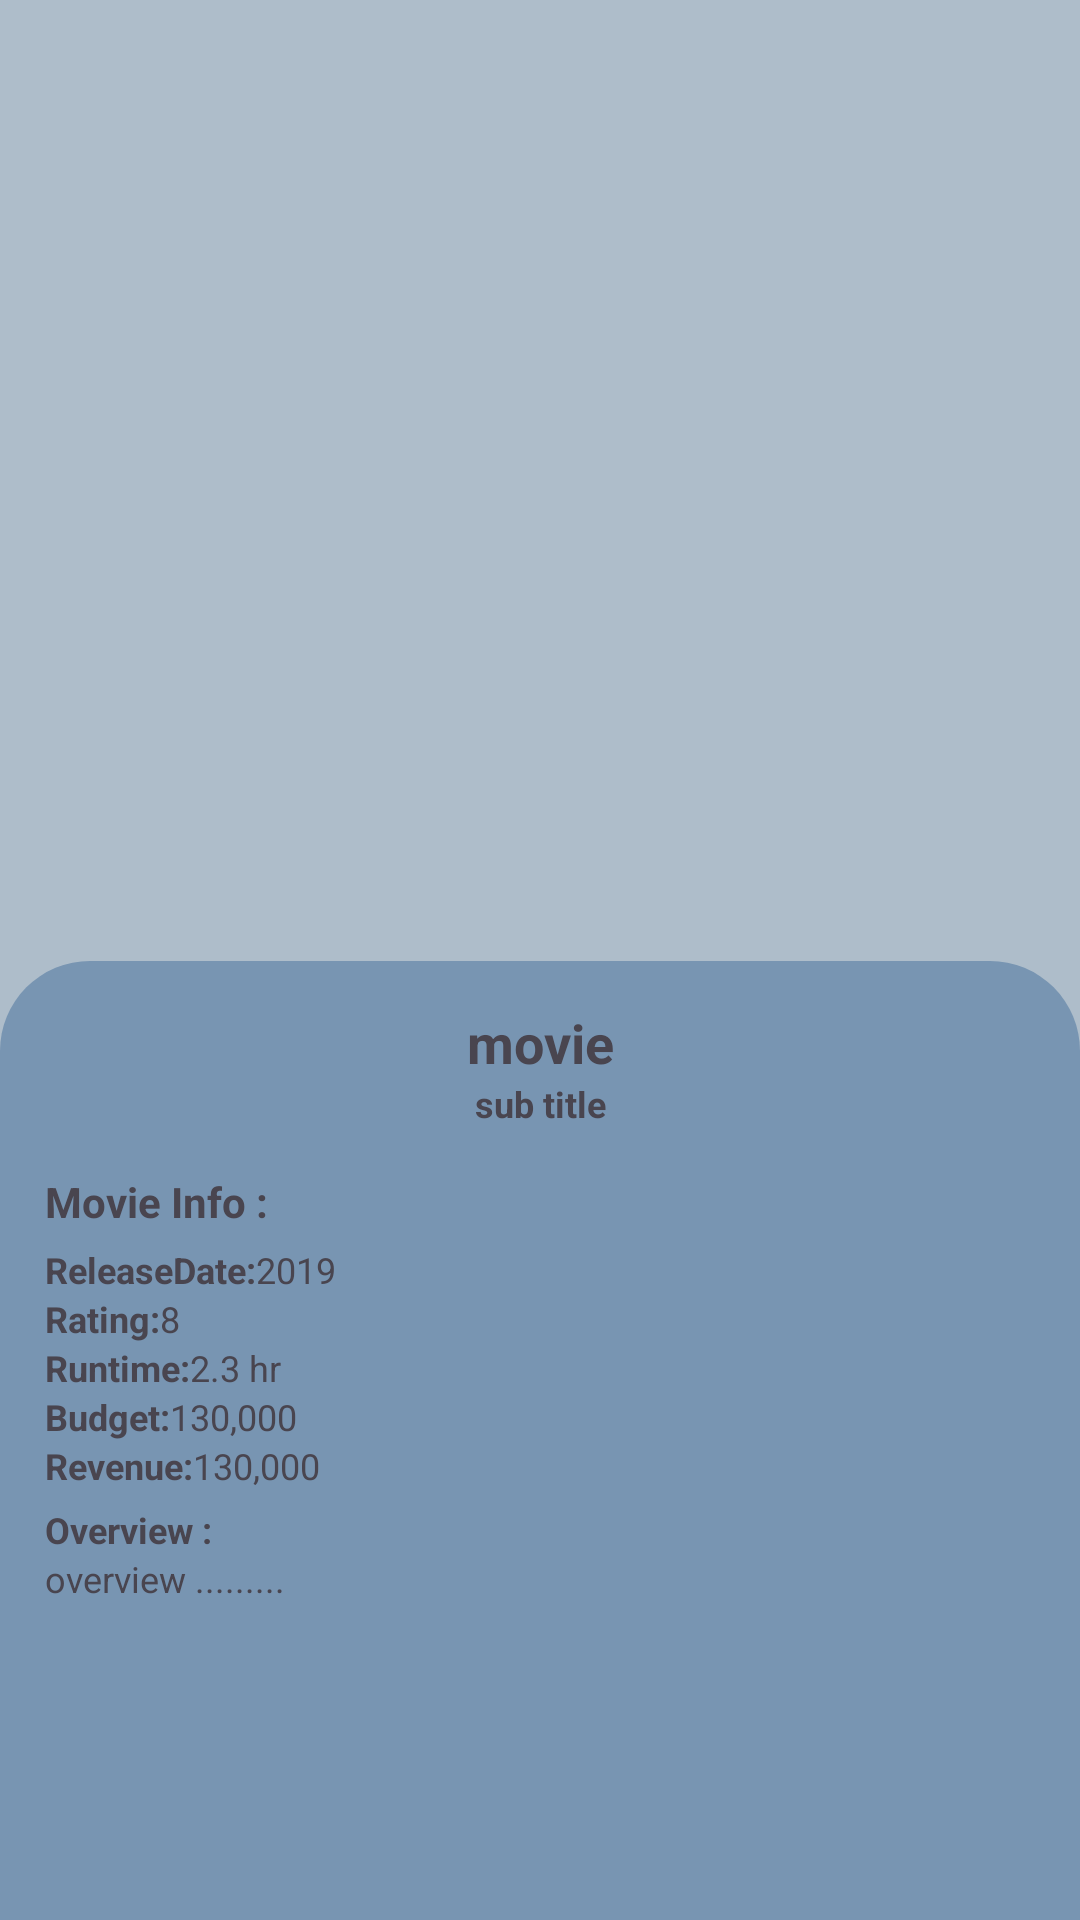

Write the Android layout XML for this screen, with the resource values it uses.
<!-- AndroidManifest.xml: application theme Theme.MoviePaging3 -->
<!-- res/layout/fragment_movie_details.xml -->
<?xml version="1.0" encoding="utf-8"?>
<androidx.constraintlayout.widget.ConstraintLayout xmlns:android="http://schemas.android.com/apk/res/android"
    xmlns:app="http://schemas.android.com/apk/res-auto"
    xmlns:tools="http://schemas.android.com/tools"
    android:layout_width="match_parent"
    android:layout_height="match_parent"
    android:background="#AEBDCA"
    tools:context=".ui.MovieDetailsFragment">

    <androidx.constraintlayout.widget.ConstraintLayout
        android:id="@+id/imgLayout"
        android:layout_width="match_parent"
        android:layout_height="wrap_content"
        app:layout_constraintEnd_toEndOf="parent"
        app:layout_constraintStart_toStartOf="parent"
        app:layout_constraintTop_toTopOf="parent">

        <ImageView
            android:id="@+id/imgMovieBack"
            android:layout_width="match_parent"
            android:layout_height="350dp"
            android:alpha="0.1"
            android:scaleType="centerCrop"
            android:src="@drawable/poster_placeholder"
            app:layout_constraintBottom_toBottomOf="parent"
            app:layout_constraintEnd_toEndOf="parent"
            app:layout_constraintStart_toStartOf="parent"
            app:layout_constraintTop_toTopOf="parent" />

        <com.google.android.material.imageview.ShapeableImageView
            android:id="@+id/imgMovie"
            android:layout_width="200dp"
            android:layout_height="300dp"
            android:layout_gravity="center"
            android:layout_marginTop="20dp"
            android:scaleType="centerCrop"
            android:src="@drawable/poster_placeholder"
            app:layout_constraintBottom_toBottomOf="parent"
            app:layout_constraintEnd_toEndOf="parent"
            app:layout_constraintStart_toStartOf="parent"
            app:layout_constraintTop_toTopOf="parent"
            app:shapeAppearanceOverlay="@style/RoundedImageView" />
    </androidx.constraintlayout.widget.ConstraintLayout>


    <androidx.constraintlayout.widget.ConstraintLayout
        android:id="@+id/constraintLayout"
        android:layout_width="match_parent"
        android:layout_height="0dp"
        android:layout_marginTop="-30dp"
        android:background="@drawable/bg_details"
        android:padding="15dp"
        app:layout_constraintBottom_toBottomOf="parent"
        app:layout_constraintEnd_toEndOf="parent"
        app:layout_constraintStart_toStartOf="parent"
        app:layout_constraintTop_toBottomOf="@+id/imgLayout">

        <ScrollView
            android:id="@+id/scrollView2"
            android:layout_width="0dp"
            android:layout_height="match_parent"
            app:layout_constraintEnd_toEndOf="parent"
            app:layout_constraintStart_toStartOf="parent"
            app:layout_constraintTop_toTopOf="parent">

            <androidx.constraintlayout.widget.ConstraintLayout
                android:layout_width="match_parent"
                android:layout_height="wrap_content">

                <TextView
                    android:id="@+id/tvMovieTitle"
                    android:layout_width="0dp"
                    android:layout_height="wrap_content"
                    android:text="@string/movies"
                    android:textAlignment="center"
                    android:textColor="@color/txtColorTitle"
                    android:textSize="18sp"
                    android:textStyle="bold"
                    app:layout_constraintEnd_toEndOf="parent"
                    app:layout_constraintStart_toStartOf="parent"
                    app:layout_constraintTop_toTopOf="parent" />

                <TextView
                    android:id="@+id/tvMovieTagLine"
                    android:layout_width="0dp"
                    android:layout_height="wrap_content"
                    android:text="@string/sub_title"
                    android:textAlignment="center"
                    android:textColor="@color/txtColorTitle"
                    android:textSize="12sp"
                    android:textStyle="bold"
                    app:layout_constraintEnd_toEndOf="parent"
                    app:layout_constraintStart_toStartOf="parent"
                    app:layout_constraintTop_toBottomOf="@+id/tvMovieTitle" />

                <TextView
                    android:id="@+id/tvMovieInfo"
                    android:layout_width="wrap_content"
                    android:layout_height="wrap_content"
                    android:layout_marginTop="15dp"
                    android:text="@string/movie_info"
                    android:textColor="@color/iconColor"
                    android:textSize="14sp"
                    android:textStyle="bold"
                    app:layout_constraintStart_toStartOf="parent"
                    app:layout_constraintTop_toBottomOf="@+id/tvMovieTagLine" />

                <TextView
                    android:id="@+id/tvMovieDateReleaseTitle"
                    android:layout_width="wrap_content"
                    android:layout_height="wrap_content"
                    android:layout_marginTop="5dp"
                    android:text="@string/releasedate"
                    android:textColor="@color/iconColor"
                    android:textSize="12sp"
                    android:textStyle="bold"
                    app:layout_constraintStart_toStartOf="parent"
                    app:layout_constraintTop_toBottomOf="@+id/tvMovieInfo" />

                <TextView
                    android:id="@+id/tvMovieDateRelease"
                    android:layout_width="wrap_content"
                    android:layout_height="wrap_content"
                    android:text="@string/_2019"
                    android:textColor="@color/txtColorOne"
                    android:textSize="12sp"
                    app:layout_constraintBaseline_toBaselineOf="@+id/tvMovieDateReleaseTitle"
                    app:layout_constraintStart_toEndOf="@+id/tvMovieDateReleaseTitle" />

                <TextView
                    android:id="@+id/tvMovieRatingTitle"
                    android:layout_width="wrap_content"
                    android:layout_height="wrap_content"
                    android:text="@string/rating"
                    android:textColor="@color/iconColor"
                    android:textSize="12sp"
                    android:textStyle="bold"
                    app:layout_constraintStart_toStartOf="parent"
                    app:layout_constraintTop_toBottomOf="@id/tvMovieDateReleaseTitle" />

                <TextView
                    android:id="@+id/tvMovieRating"
                    android:layout_width="wrap_content"
                    android:layout_height="wrap_content"
                    android:text="@string/_8"
                    android:textColor="@color/txtColorOne"
                    android:textSize="12sp"
                    app:layout_constraintBaseline_toBaselineOf="@+id/tvMovieRatingTitle"
                    app:layout_constraintStart_toEndOf="@+id/tvMovieRatingTitle" />

                <TextView
                    android:id="@+id/tvMovieRuntimeTitle"
                    android:layout_width="wrap_content"
                    android:layout_height="wrap_content"
                    android:text="@string/runtimes"
                    android:textColor="@color/iconColor"
                    android:textSize="12sp"
                    android:textStyle="bold"
                    app:layout_constraintStart_toStartOf="parent"
                    app:layout_constraintTop_toBottomOf="@id/tvMovieRatingTitle" />

                <TextView
                    android:id="@+id/tvMovieRuntime"
                    android:layout_width="wrap_content"
                    android:layout_height="wrap_content"
                    android:text="@string/_2_3_hr"
                    android:textColor="@color/txtColorOne"
                    android:textSize="12sp"
                    app:layout_constraintBaseline_toBaselineOf="@+id/tvMovieRuntimeTitle"
                    app:layout_constraintStart_toEndOf="@+id/tvMovieRuntimeTitle" />

                <TextView
                    android:id="@+id/tvMovieBudgetTitle"
                    android:layout_width="wrap_content"
                    android:layout_height="wrap_content"
                    android:text="@string/budget"
                    android:textColor="@color/iconColor"
                    android:textSize="12sp"
                    android:textStyle="bold"
                    app:layout_constraintStart_toStartOf="parent"
                    app:layout_constraintTop_toBottomOf="@id/tvMovieRuntimeTitle" />

                <TextView
                    android:id="@+id/tvMovieBudget"
                    android:layout_width="wrap_content"
                    android:layout_height="wrap_content"
                    android:text="@string/_130_0000"
                    android:textColor="@color/txtColorOne"
                    android:textSize="12sp"
                    app:layout_constraintBaseline_toBaselineOf="@+id/tvMovieBudgetTitle"
                    app:layout_constraintStart_toEndOf="@+id/tvMovieBudgetTitle" />

                <TextView
                    android:id="@+id/tvMovieRevenueTitle"
                    android:layout_width="wrap_content"
                    android:layout_height="wrap_content"
                    android:text="@string/revenue"
                    android:textColor="@color/iconColor"
                    android:textSize="12sp"
                    android:textStyle="bold"
                    app:layout_constraintStart_toStartOf="parent"
                    app:layout_constraintTop_toBottomOf="@id/tvMovieBudgetTitle" />

                <TextView
                    android:id="@+id/tvMovieRevenue"
                    android:layout_width="wrap_content"
                    android:layout_height="wrap_content"
                    android:text="@string/_130_000"
                    android:textColor="@color/txtColorOne"
                    android:textSize="12sp"
                    app:layout_constraintBaseline_toBaselineOf="@+id/tvMovieRevenueTitle"
                    app:layout_constraintStart_toEndOf="@+id/tvMovieRevenueTitle" />

                <TextView
                    android:id="@+id/tvMovieOverviewTitle"
                    android:layout_width="wrap_content"
                    android:layout_height="wrap_content"
                    android:layout_marginTop="5dp"
                    android:text="@string/overviews"
                    android:textColor="@color/iconColor"
                    android:textSize="12sp"
                    android:textStyle="bold"
                    app:layout_constraintStart_toStartOf="parent"
                    app:layout_constraintTop_toBottomOf="@id/tvMovieRevenueTitle" />

                <TextView
                    android:id="@+id/tvMovieOverview"
                    android:layout_width="wrap_content"
                    android:layout_height="wrap_content"
                    android:text="@string/overview"
                    android:textColor="@color/txtColorOne"
                    android:textSize="12sp"
                    app:layout_constraintStart_toStartOf="parent"
                    app:layout_constraintTop_toBottomOf="@id/tvMovieOverviewTitle" />

            </androidx.constraintlayout.widget.ConstraintLayout>

        </ScrollView>

    </androidx.constraintlayout.widget.ConstraintLayout>

    <ProgressBar
        android:id="@+id/prgBarMovies"
        android:layout_width="wrap_content"
        android:layout_height="wrap_content"
        android:layout_gravity="center"
        android:visibility="visible"
        app:layout_constraintBottom_toBottomOf="parent"
        app:layout_constraintEnd_toEndOf="parent"
        app:layout_constraintStart_toStartOf="parent"
        app:layout_constraintTop_toTopOf="parent" />

</androidx.constraintlayout.widget.ConstraintLayout>
<!-- resources referenced by this layout -->
<resources>
  <!-- drawable bg_details (drawable) -->
  <?xml version="1.0" encoding="utf-8"?>
  <shape xmlns:android="http://schemas.android.com/apk/res/android">
      <solid android:color="#7895B2" />
      <corners
          android:topLeftRadius="30dp"
          android:topRightRadius="30dp" />
  </shape>
  <string name="_130_000">130,000</string>
  <string name="_130_0000">130,000</string>
  <string name="_2019">2019</string>
  <string name="_2_3_hr">2.3 hr</string>
  <string name="_8">8</string>
  <string name="budget">Budget:</string>
  <string name="movie_info">Movie Info :</string>
  <string name="movies">movie</string>
  <string name="overview">overview .........</string>
  <string name="overviews">Overview :</string>
  <string name="rating">Rating:</string>
  <string name="releasedate">ReleaseDate:</string>
  <string name="revenue">Revenue:</string>
  <string name="runtimes">Runtime:</string>
  <string name="sub_title">sub title</string>
  <style name="RoundedImageView">
          <item name="cornerFamily">rounded</item>
          <item name="cornerSize">10dp</item>
      </style>
  <style name="Theme.MoviePaging3" parent="Base.Theme.MoviePaging3" />
  <style name="Base.Theme.MoviePaging3" parent="Theme.Material3.DayNight.NoActionBar">
          <item name="colorPrimary">@color/purple_500</item>
          <item name="colorPrimaryVariant">@color/purple_700</item>
          <item name="colorOnPrimary">@color/white</item>
          <item name="colorSecondary">@color/teal_200</item>
          <item name="colorSecondaryVariant">@color/teal_700</item>
          <item name="colorOnSecondary">@color/black</item>
          <item name="android:statusBarColor">?attr/colorPrimaryVariant</item>
      </style>
  <!-- not gathered from this repository: default colours our renderer supplied (Android Studio template values) -->
  <color name="purple_500">#FF6200EE</color>
  <color name="purple_700">#FF3700B3</color>
  <color name="teal_200">#FF03DAC5</color>
  <color name="teal_700">#FF018786</color>
  <color name="black">#FF000000</color>
  <color name="white">#FFFFFFFF</color>
</resources>
